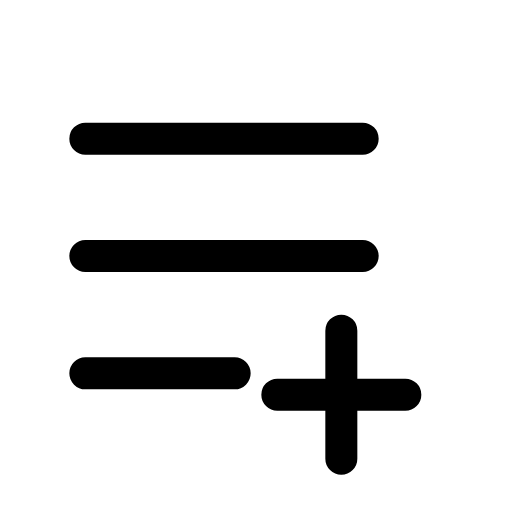
t = 0.00 s
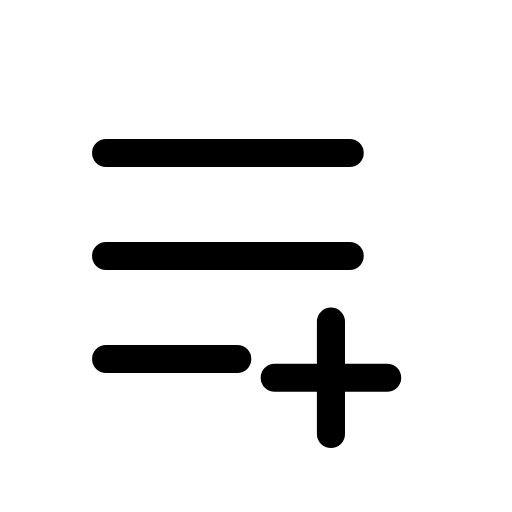
t = 0.12 s
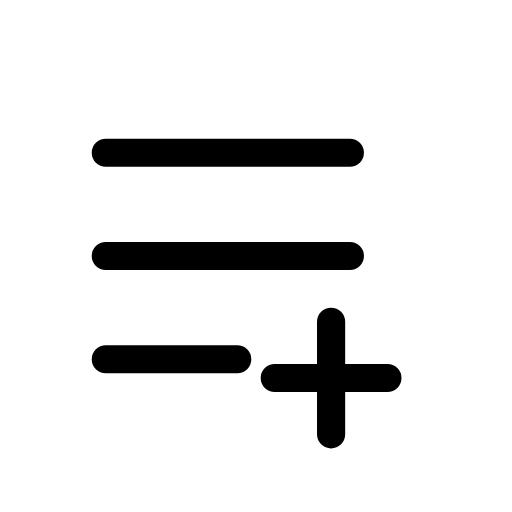
t = 0.25 s
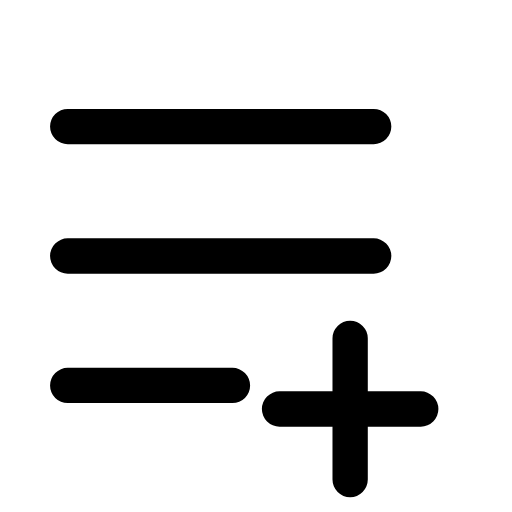
t = 0.35 s
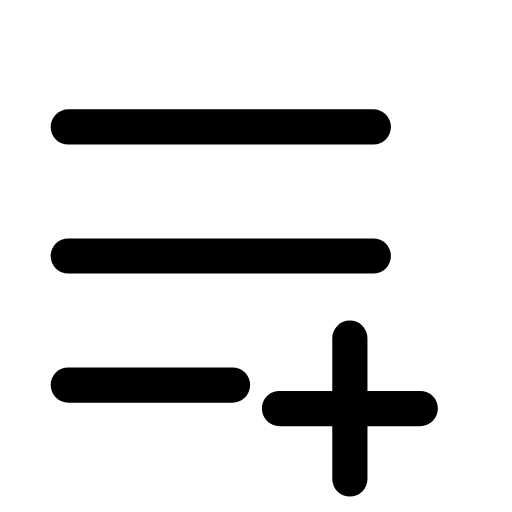
t = 0.46 s
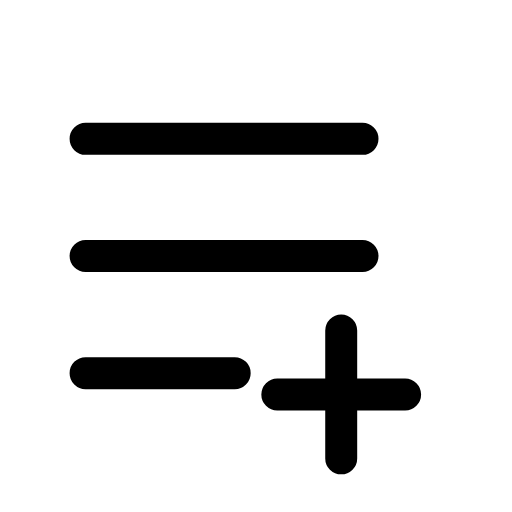
t = 0.58 s

The animated SVG that drew these frames (rendered in a browser with its animation timeline set to each time). Animation: 1 CSS @keyframes rule; one cycle of 0.70 s, repeats indefinitely.

<svg xmlns="http://www.w3.org/2000/svg" viewBox="0 0 24 24" width="24" height="24" class="rd-a-list-plus" data-rd-animate="hover"><style>.rd-a-list-plus{overflow:visible}.rd-a-list-plus *{transform-box:view-box}.rd-a-list-plus .a{transform-origin:12px 12px}@media (prefers-reduced-motion:no-preference){.rd-a-list-plus[data-rd-animate="hover"]:hover .a,:hover>.rd-a-list-plus[data-rd-animate="parent"] .a,.rd-a-list-plus[data-rd-animate="play"] .a,.rd-a-list-plus[data-rd-animate="loop"] .a{animation:rd-list-plus-m calc(0.7s*var(--rd-speed,1)) cubic-bezier(.34,1.3,.5,1)}.rd-a-list-plus[data-rd-animate="loop"] *{animation-iteration-count:infinite!important}@keyframes rd-list-plus-m{0%,100%{scale:1}35%{scale:.88}65%{scale:1.1}}}</style><g fill="none" stroke="currentColor" stroke-linecap="round" stroke-linejoin="round" stroke-width="1.5"><g class="a"><path d="M4 6.5h13M4 12h13M4 17.5h7"/><path d="M16 15.5v6M13 18.5h6"/></g></g></svg>
